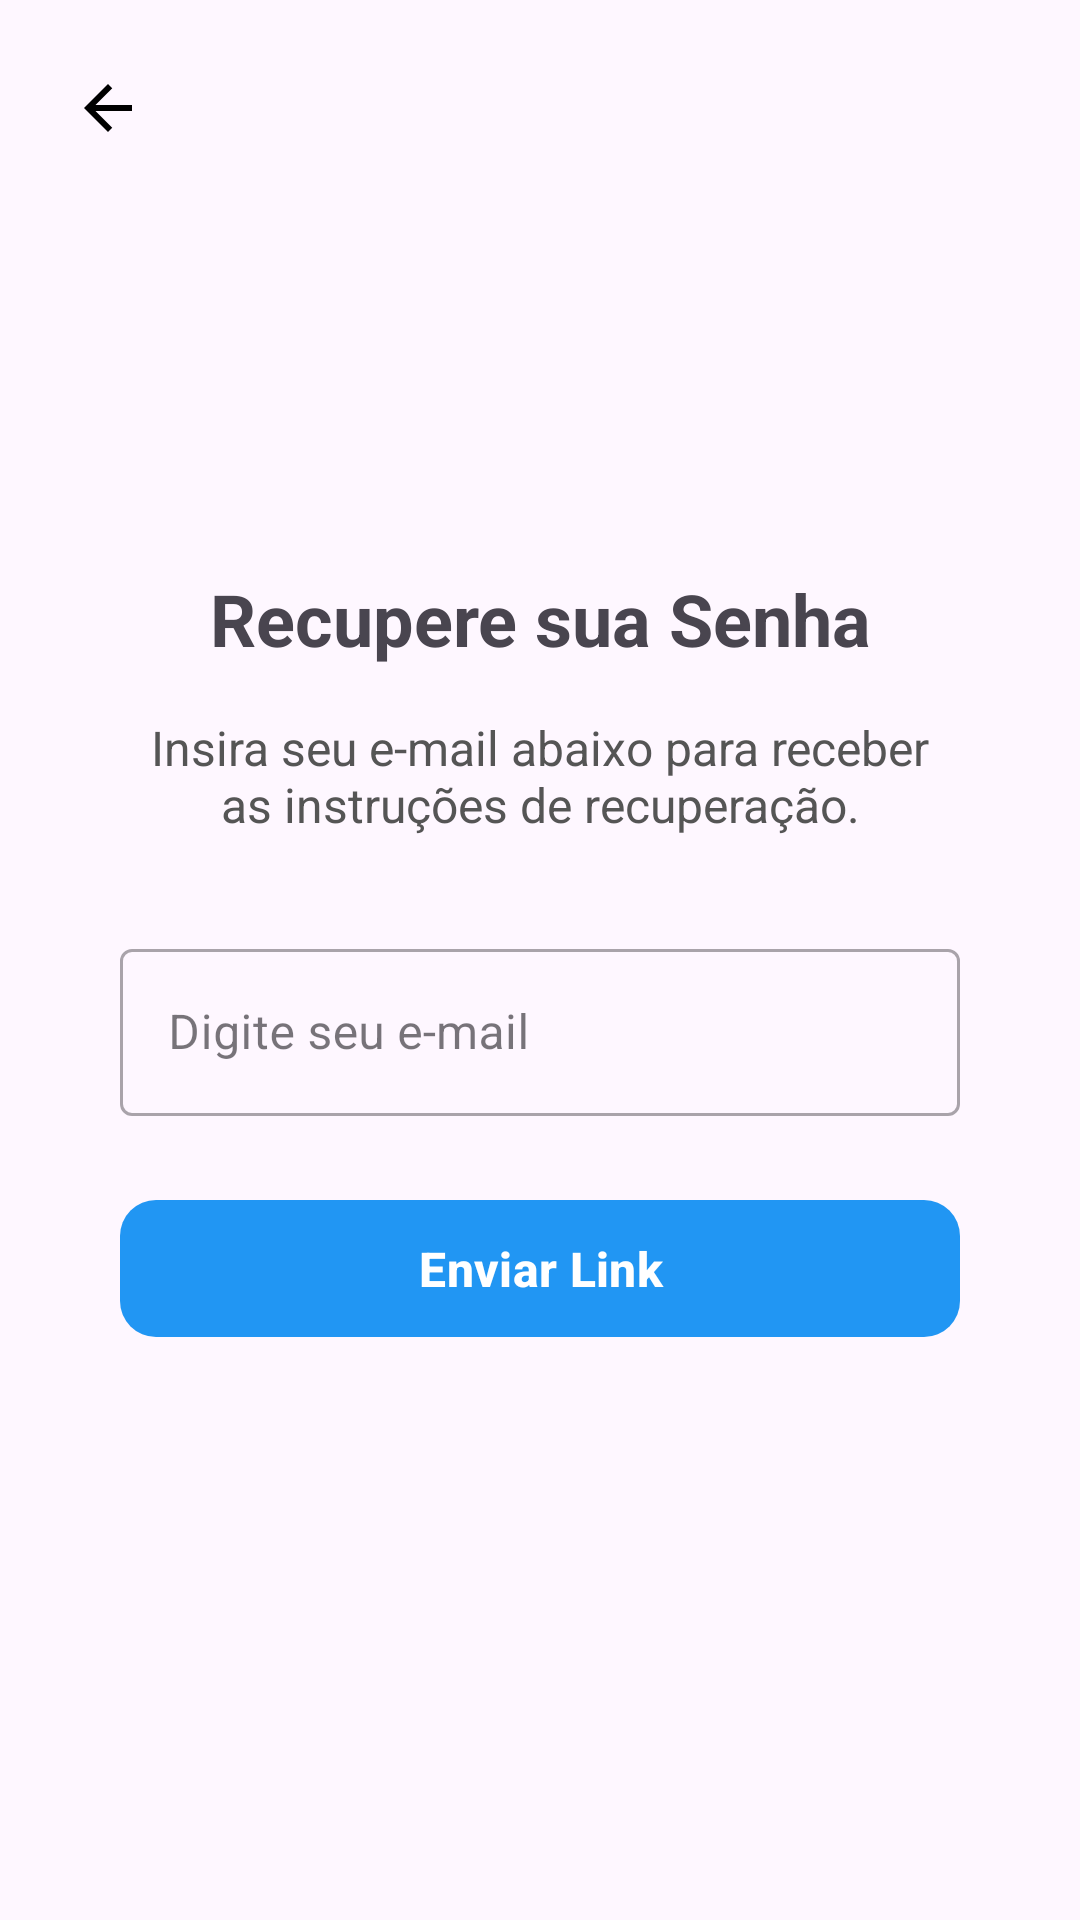

The Android layout XML behind this screen, and the referenced resources:
<!-- AndroidManifest.xml: application theme Theme.SafeTrack -->
<!-- res/layout/activity_pwd_recovery.xml -->
<?xml version="1.0" encoding="utf-8"?>

<androidx.constraintlayout.widget.ConstraintLayout xmlns:android="http://schemas.android.com/apk/res/android"
    xmlns:app="http://schemas.android.com/apk/res-auto"
    xmlns:tools="http://schemas.android.com/tools"
    android:id="@+id/forgotPasswordLayout"
    android:layout_width="match_parent"
    android:layout_height="match_parent"
    android:padding="16dp">

    <ImageButton
        android:id="@+id/btnBack"
        android:layout_width="wrap_content"
        android:layout_height="wrap_content"
        android:src="@drawable/ic_arrow_back"
        android:background="?attr/selectableItemBackgroundBorderless"
        android:contentDescription="Voltar"
        android:padding="8dp"
        app:layout_constraintTop_toTopOf="parent"
        app:layout_constraintStart_toStartOf="parent"
        android:layout_marginStart="0dp"
        android:layout_marginTop="0dp"/>

    <LinearLayout
        android:layout_width="0dp"
        android:layout_height="0dp"
        android:orientation="vertical"
        android:gravity="center"
        android:paddingStart="24dp"
        android:paddingEnd="24dp"
        app:layout_constraintBottom_toBottomOf="parent"
        app:layout_constraintEnd_toEndOf="parent"
        app:layout_constraintStart_toStartOf="parent"
        app:layout_constraintTop_toTopOf="parent">

    </LinearLayout>

    
    <LinearLayout
        android:layout_width="0dp"
        android:layout_height="0dp"
        android:orientation="vertical"
        android:gravity="center"
        android:paddingStart="24dp"
        android:paddingEnd="24dp"
        app:layout_constraintBottom_toBottomOf="parent"
        app:layout_constraintEnd_toEndOf="parent"
        app:layout_constraintStart_toStartOf="parent"
        app:layout_constraintTop_toTopOf="parent">

        
        <TextView
            android:id="@+id/tvForgotTitle"
            android:layout_width="wrap_content"
            android:layout_height="wrap_content"
            android:text="Recupere sua Senha"
            android:textSize="24sp"
            android:textStyle="bold"
            android:textAlignment="center"
            android:layout_marginBottom="16dp"/>

        <TextView
            android:layout_width="wrap_content"
            android:layout_height="wrap_content"
            android:text="Insira seu e-mail abaixo para receber as instruções de recuperação."
            android:textSize="16sp"
            android:textAlignment="center"
            android:textColor="#555555"
            android:layout_marginBottom="32dp"/>

        
        <com.google.android.material.textfield.TextInputLayout
            style="@style/Widget.MaterialComponents.TextInputLayout.OutlinedBox"
            android:layout_width="match_parent"
            android:layout_height="wrap_content"
            android:hint="Digite seu e-mail">

            <com.google.android.material.textfield.TextInputEditText
                android:id="@+id/edtEmail"
                android:layout_width="match_parent"
                android:layout_height="wrap_content"
                android:inputType="textEmailAddress" />
        </com.google.android.material.textfield.TextInputLayout>

        
        <com.google.android.material.button.MaterialButton
            android:id="@+id/btnSend"
            android:layout_width="match_parent"
            android:layout_height="wrap_content"
            android:layout_marginTop="24dp"
            android:paddingTop="12dp"
            android:paddingBottom="12dp"
            android:text="Enviar Link"
            android:textColor="@android:color/white"
            android:textSize="16sp"
            android:textStyle="bold"
            app:backgroundTint="#2196F3"
            app:cornerRadius="12dp"
            app:elevation="4dp" />

    </LinearLayout>

</androidx.constraintlayout.widget.ConstraintLayout>
<!-- resources referenced by this layout -->
<resources>
  <!-- drawable ic_arrow_back (drawable) -->
  <vector xmlns:android="http://schemas.android.com/apk/res/android"
      android:width="24dp"
      android:height="24dp"
      android:viewportWidth="24.0"
      android:viewportHeight="24.0">
      <path
          android:fillColor="#FF000000"
          android:pathData="M20,11H7.83l5.59,-5.59L12,4l-8,8 8,8 1.41,-1.41L7.83,13H20v-2z"/>
  </vector>
  <style name="Theme.SafeTrack" parent="Base.Theme.SafeTrack" />
  <style name="Base.Theme.SafeTrack" parent="Theme.Material3.Light.NoActionBar">
      </style>
</resources>
